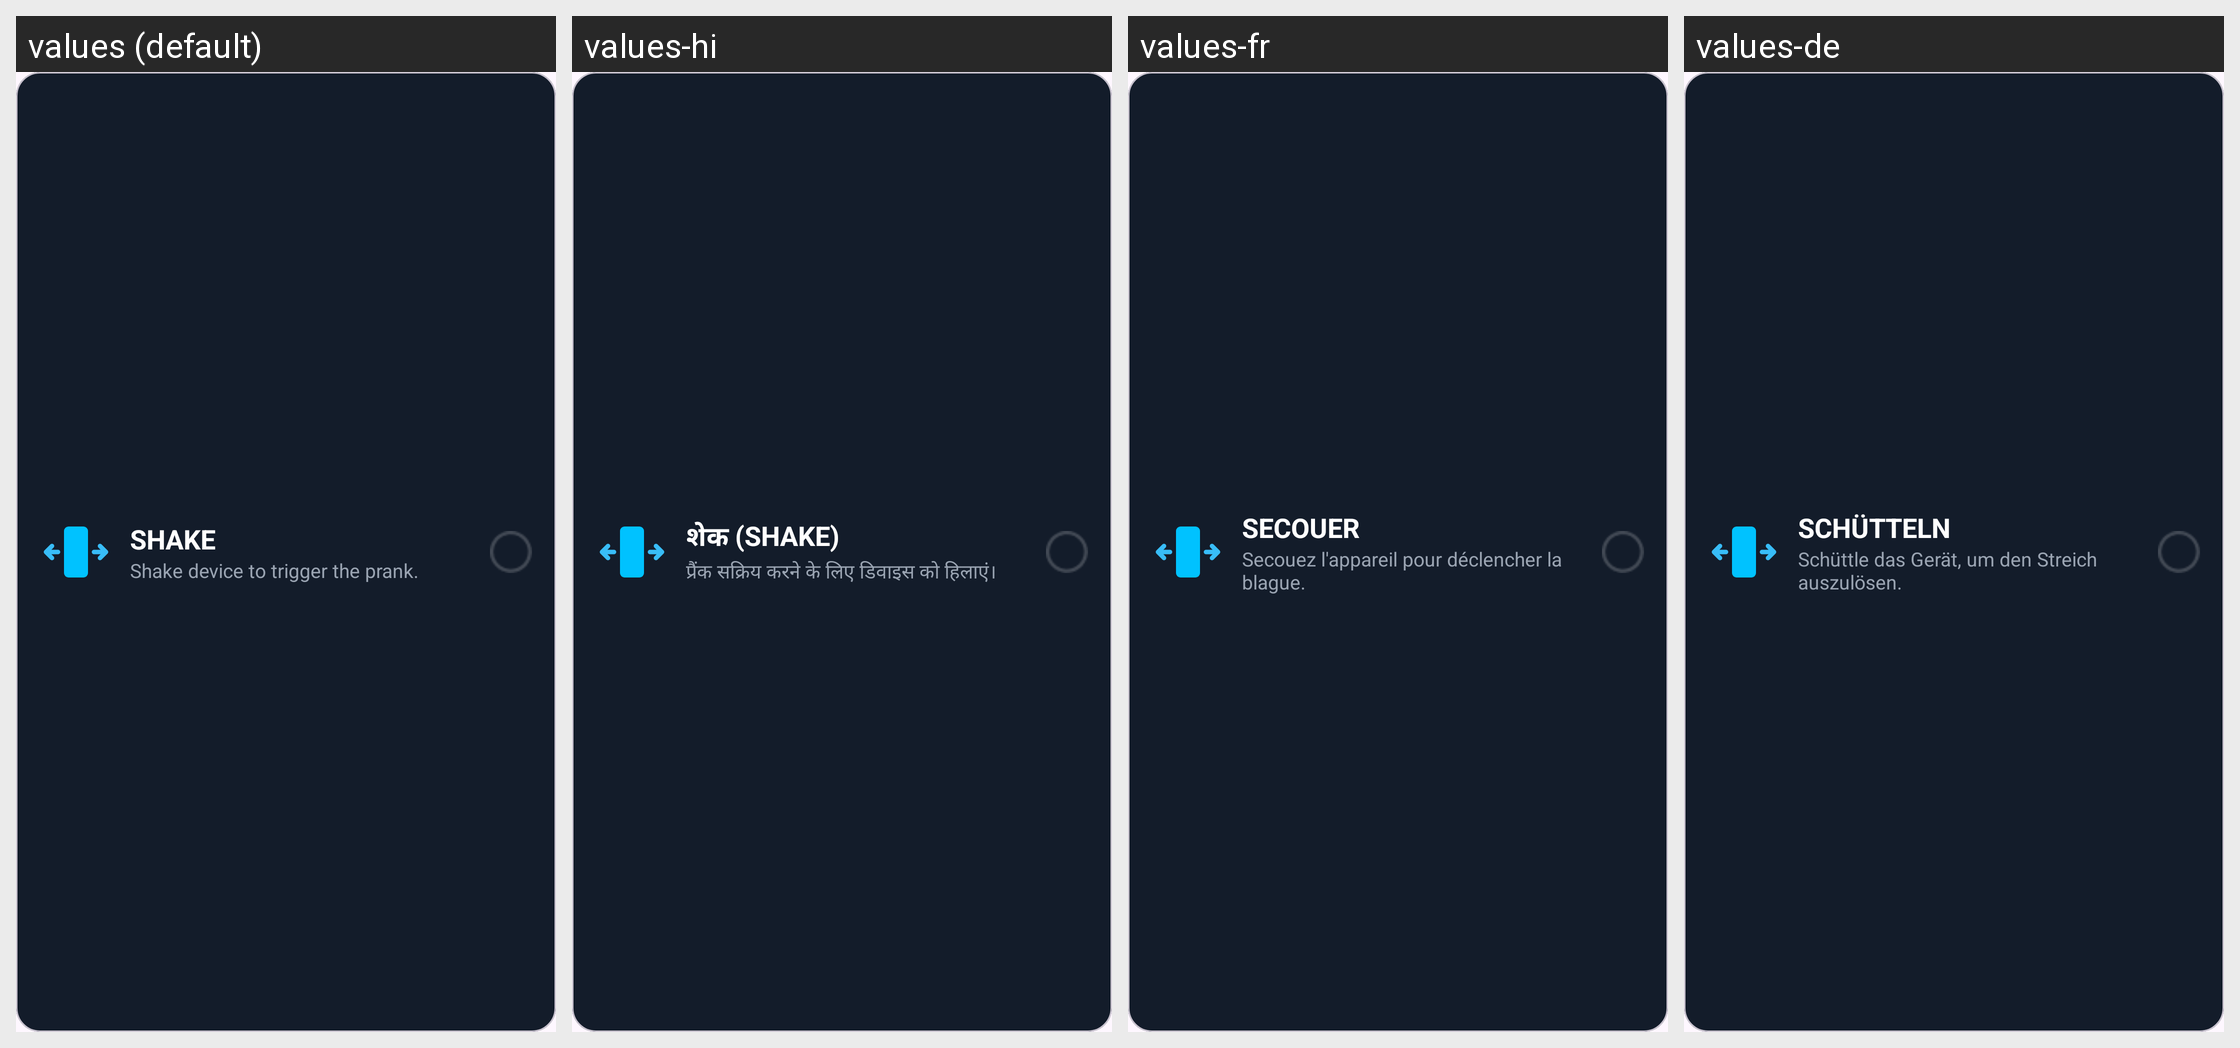

Strings drawn on this Android screen and how each of the app's shown locales translates them:
Android screen res/layout/layout_shake_card.xml rendered under 4 locales, left to right: values (default), values-hi, values-fr, values-de. Device: Nexus 5 (rendered at 1080×1920; each locale shown at half size, 540×960, under a caption strip naming it); theme Theme.BROKENSCREENPRANK.
Other locales in the repository, not shown: values-es, values-it.
Strings drawn on this screen, with the default value and each locale's value (text and hints the layout hard-codes, and strings that could not be matched under every locale, appear in the picture but are not listed):

shake
  values: SHAKE
  values-hi: शेक (SHAKE)
  values-fr: SECOUER
  values-de: SCHÜTTELN

shake_device_to_trigger_the_prank
  values: Shake device to trigger the prank.
  values-hi: प्रैंक सक्रिय करने के लिए डिवाइस को हिलाएं।
  values-fr: Secouez l'appareil pour déclencher la blague.
  values-de: Schüttle das Gerät, um den Streich auszulösen.
